Run: headless pygame with SDL's dummy video driver; simulated clock (each Clock.tick advances the game by its frame time, no real sleeping); random seed 0; keys injected as events and as key.get_pressed() state; no mouse input.
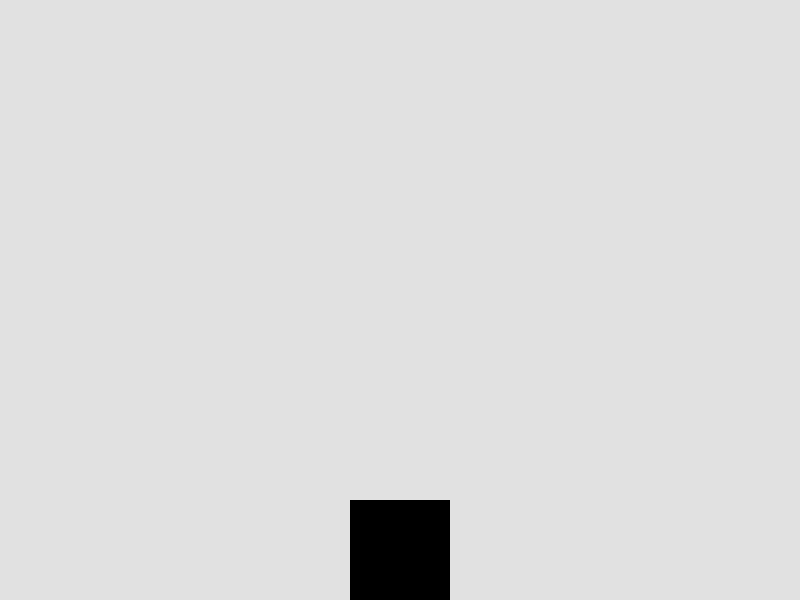
Frame 1 of 4 · flips 1–60 · no input
Frame 2 of 4 · flips 61–180 · tapped SPACE, RETURN · held RIGHT (→), D · screen unchanged from frame 1, image omitted
Frame 3 of 4 · flips 181–300 · held DOWN (↓), S · screen unchanged from frame 2, image omitted
Frame 4 of 4 · flips 301–420 · held LEFT (←), A, UP (↑), W · screen unchanged from frame 3, image omitted

The pygame program that drew these frames:

import pygame, sys
from pygame.locals import *

colors = [
(0,   0,   0  ),
(255, 85,  85),
(100, 200, 115),
(120, 108, 245),
(255, 140, 50 ),
(50,  120, 52 ),
(146, 202, 73 ),
(150, 161, 218 ),
(35,  35,  35) # Helper color for background grid
]

# Define the shapes of the single parts
tetris_shapes = [
	[[1, 1, 1],
	 [0, 1, 0]],

	[[0, 2, 2],
	 [2, 2, 0]],

	[[3, 3, 0],
	 [0, 3, 3]],

	[[4, 0, 0],
	 [4, 4, 4]],

	[[0, 0, 5],
	 [5, 5, 5]],

	[[6, 6, 6, 6]],

	[[7, 7],
	 [7, 7]]
]

screen_width = 800     #szerokość okna
screen_height = 600    #wysokość okna
squarex = screen_width/2
squarey = 0

pygame.init()

FPS = 30
fpsClock = pygame.time.Clock()

DISPLAY_SURFACE = pygame.display.set_mode((screen_width, screen_height))
pygame.display.set_caption('kiedyś będzie Tetris')

BLACK = (0, 0, 0)
WHITE = (255, 255, 255)
GREEN = (0, 187, 0)
GRAY = (225, 225, 225)

#DISPLAY_SURFACE.fill(GRAY)
#pygame.draw.line(DISPLAY_SURFACE, BLACK, (60, 60), (120, 60), 4)
#pygame.draw.line(DISPLAY_SURFACE, WHITE, (60, 70), (120, 70), 4)
#pygame.draw.circle(DISPLAY_SURFACE, WHITE, (300, 50), 20, 0)
#pygame.draw.rect(DISPLAY_SURFACE, GREEN, (squarex-50, 0, 100, 100))

#while squarey < height:     #automatic square drop

dir = 'down'



#square = pygame.draw.rect(DISPLAY_SURFACE, GREEN, (squarex-50, 0, 100, 100))
square_width = 100
square_height = 100
square_pos = ((screen_width - square_width)/2, 0)
square = pygame.Surface([square_width, square_height])
square.fill(BLACK)
square_prost = square.get_rect()
square_prost.x = square_pos[0]
square_prost.y = square_pos[1]
DISPLAY_SURFACE.blit(square, square_pos)

while True:
    DISPLAY_SURFACE.fill(GRAY)


    if dir =='down':
        square_prost.y +=20
        if square_prost.y >= screen_height-square_height:
            dir = 'up'
   # elif dir == 'up':
   #    square_prost.y -= 20
   #     if square_prost.y <= 0:
   #         dir = 'down'
    DISPLAY_SURFACE.blit((square), (square_prost.x, square_prost.y))


    for event in pygame.event.get():
        if event.type == QUIT:
            pygame.quit()
            sys.exit()

    pygame.display.update()
    fpsClock.tick(FPS)
